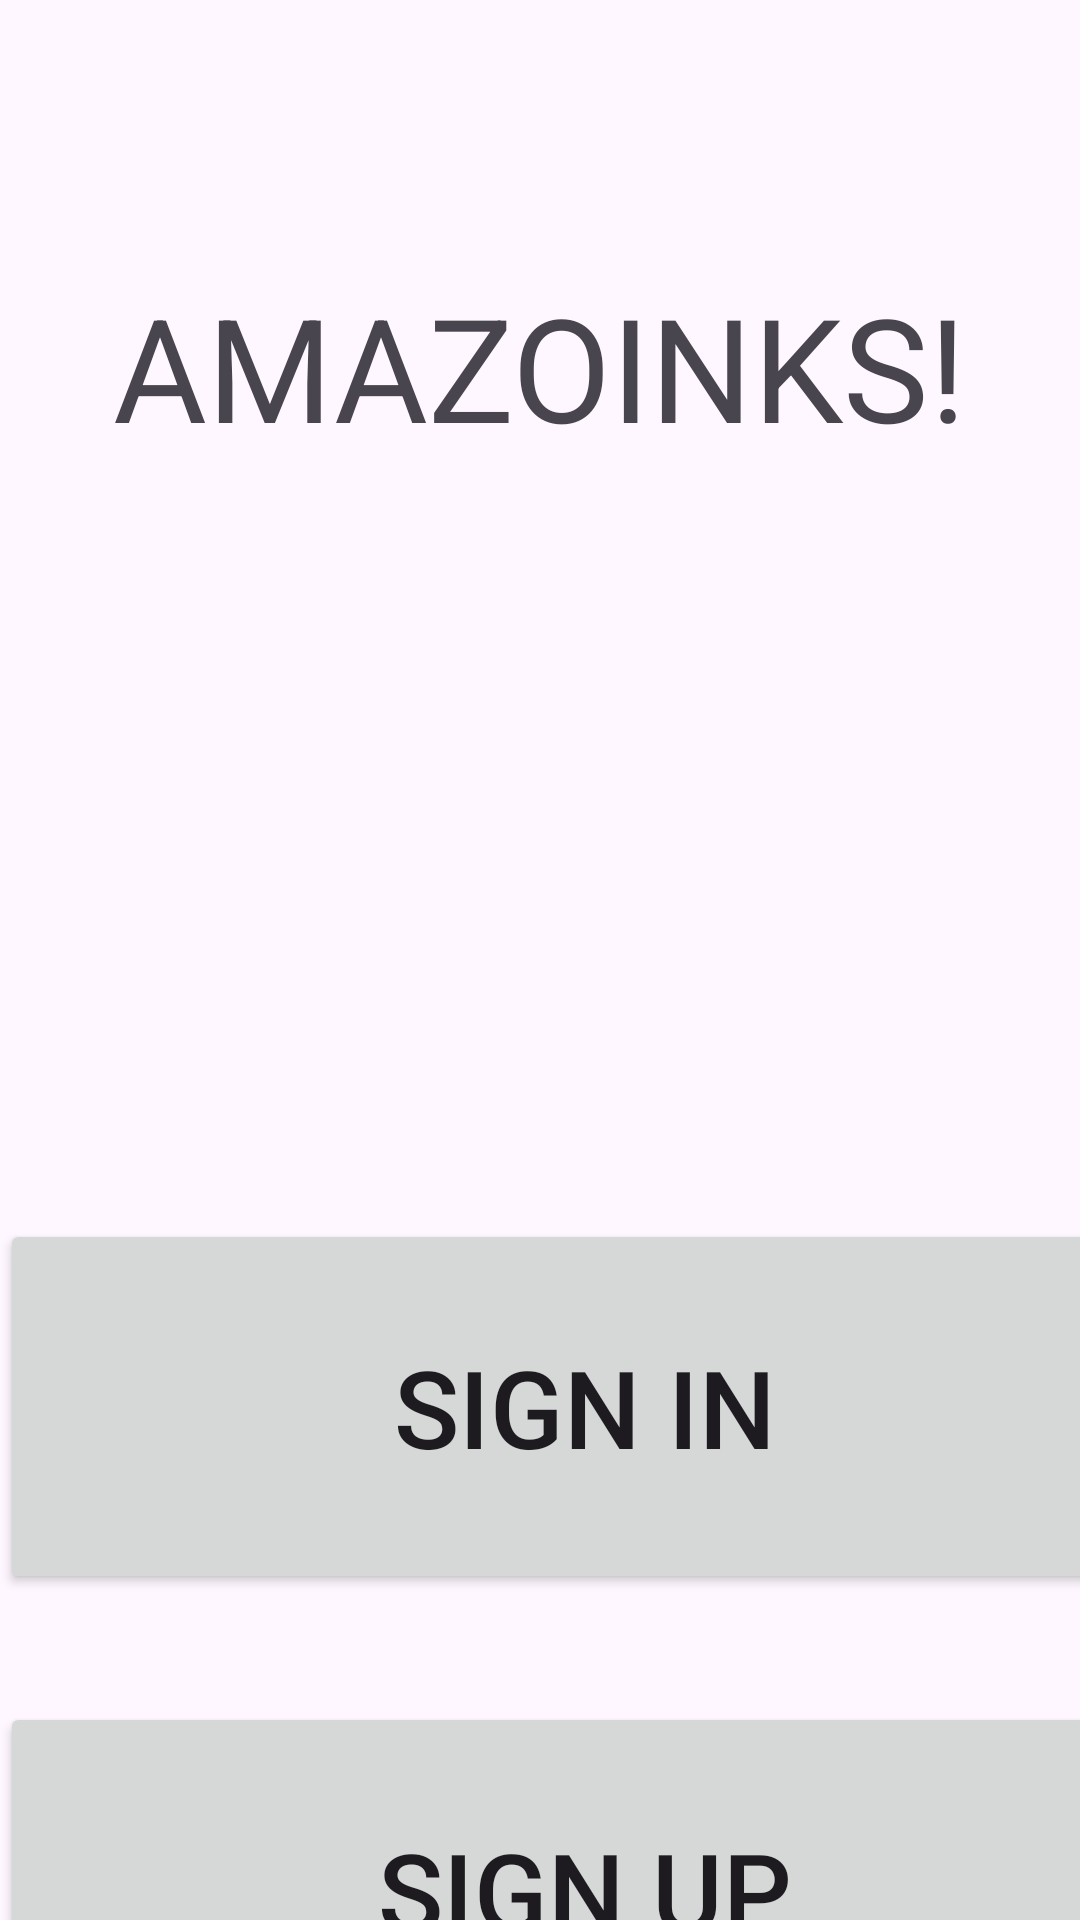

Here is an Android app screen rendered from its layout file. Give the layout XML and the strings, colors and styles it references.
<!-- AndroidManifest.xml: application theme Theme.Amazoinks -->
<!-- res/layout/activity_initial_page.xml -->
<?xml version="1.0" encoding="utf-8"?>
<androidx.constraintlayout.widget.ConstraintLayout xmlns:android="http://schemas.android.com/apk/res/android"
    xmlns:app="http://schemas.android.com/apk/res-auto"
    xmlns:tools="http://schemas.android.com/tools"
    android:id="@+id/main"
    android:layout_width="match_parent"
    android:layout_height="match_parent"
    tools:context=".activities.InitialPageActivity">

    <TextView
        android:id="@+id/appTitle"
        android:layout_width="wrap_content"
        android:layout_height="wrap_content"
        android:padding="36dp"
        android:layout_marginTop="54dp"
        android:text="@string/amazoinks"
        android:textSize="48sp"
        app:layout_constraintEnd_toEndOf="parent"
        app:layout_constraintStart_toStartOf="parent"
        app:layout_constraintTop_toTopOf="parent" />

    <Button
        android:layout_width="390dp"
        android:layout_height="125dp"
        app:layout_constraintStart_toStartOf="parent"
        app:layout_constraintTop_toBottomOf="@id/appTitle"
        android:layout_marginTop="216dp"
        android:text="@string/sign_in"
        android:textSize="36sp"
        android:id="@+id/signInButton"
        />

    <Button
        android:layout_width="390dp"
        android:layout_height="125dp"
        app:layout_constraintStart_toStartOf="parent"
        app:layout_constraintTop_toBottomOf="@id/signInButton"
        android:layout_marginTop="36dp"
        android:text="@string/sign_up"
        android:textSize="36sp"
        android:id="@+id/signUpButton"
        />

</androidx.constraintlayout.widget.ConstraintLayout>
<!-- resources referenced by this layout -->
<resources>
  <string name="amazoinks">AMAZOINKS!</string>
  <string name="sign_in">Sign In</string>
  <string name="sign_up">Sign Up</string>
  <style name="Theme.Amazoinks" parent="Base.Theme.Amazoinks" />
  <style name="Base.Theme.Amazoinks" parent="Theme.Material3.DayNight.NoActionBar">
          
          
      </style>
</resources>
